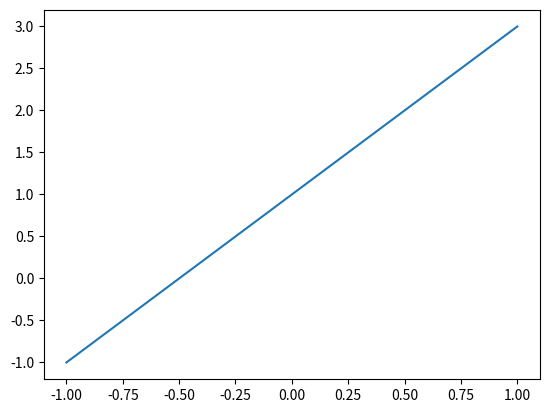
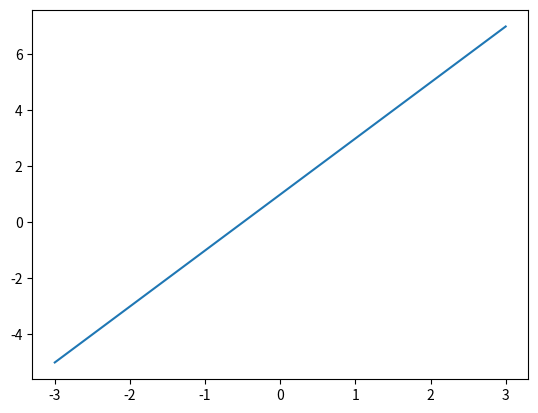
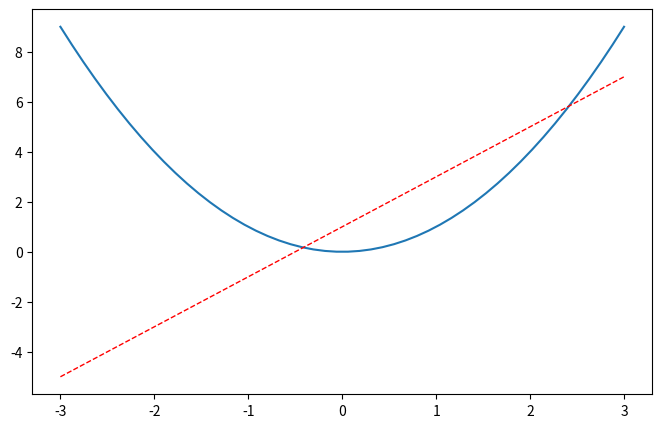
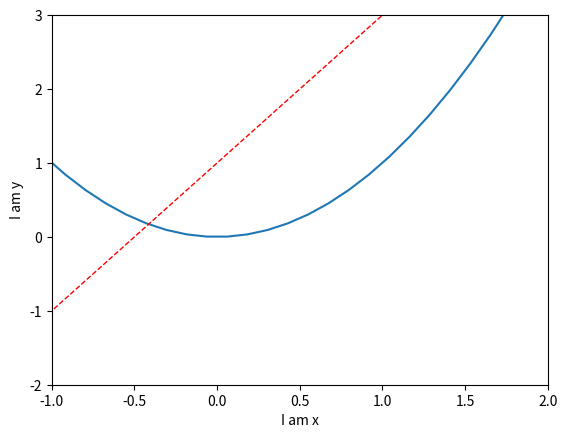
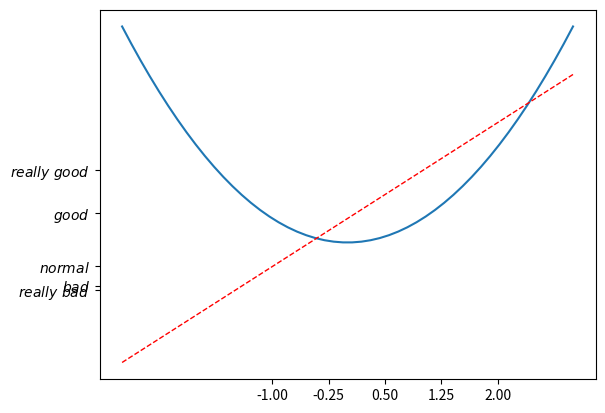
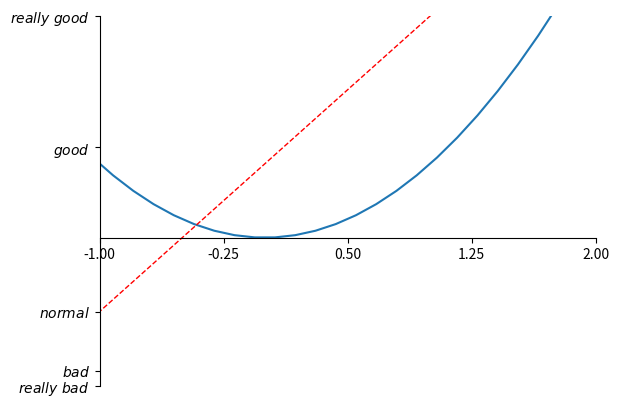

Here is the Python script that generated these plots, in order:
import matplotlib.pyplot as plt
import numpy

x = numpy.linspace(-1, 1, 50)
y = 2*x + 1

plt.figure()
plt.plot(x, y)
plt.show()

x = numpy.linspace(-3, 3, 50)
y1 = 2*x + 1
y2 = x**2

plt.figure()
plt.plot(x, y1)
plt.show()

plt.figure(num=3, figsize=(8, 5),)
plt.plot(x, y2)
plt.plot(x, y1, color='red', linewidth=1.0, linestyle='--')
plt.show()

plt.figure()
plt.plot(x, y2)
plt.plot(x, y1, color='red', linewidth=1.0, linestyle='--')

plt.xlim((-1, 2))
plt.ylim((-2, 3))
plt.xlabel('I am x')
plt.ylabel('I am y')
plt.show()

plt.figure()
plt.plot(x, y2)
plt.plot(x, y1, color='red', linewidth=1.0, linestyle='--')
new_ticks = numpy.linspace(-1, 2, 5)
print(new_ticks)
plt.xticks(new_ticks)
plt.yticks([-2, -1.8, -1, 1.22, 3],[r'$really\ bad$', r'$bad$', r'$normal$', r'$good$', r'$really\ good$'])
plt.show()

plt.figure()
plt.plot(x, y2)
plt.plot(x, y1, color='red', linewidth=1.0, linestyle='--')
plt.xlim((-1, 2))
plt.ylim((-2, 3))

new_ticks = numpy.linspace(-1, 2, 5)
plt.xticks(new_ticks)
plt.yticks([-2, -1.8, -1, 1.22, 3],['$really\ bad$', '$bad$', '$normal$', '$good$', '$really\ good$'])

ax = plt.gca()
ax.spines['right'].set_color('none')
ax.spines['top'].set_color('none')
plt.show()


ax.xaxis.set_ticks_position('bottom')
ax.spines['bottom'].set_position(('data', 0))
plt.show()